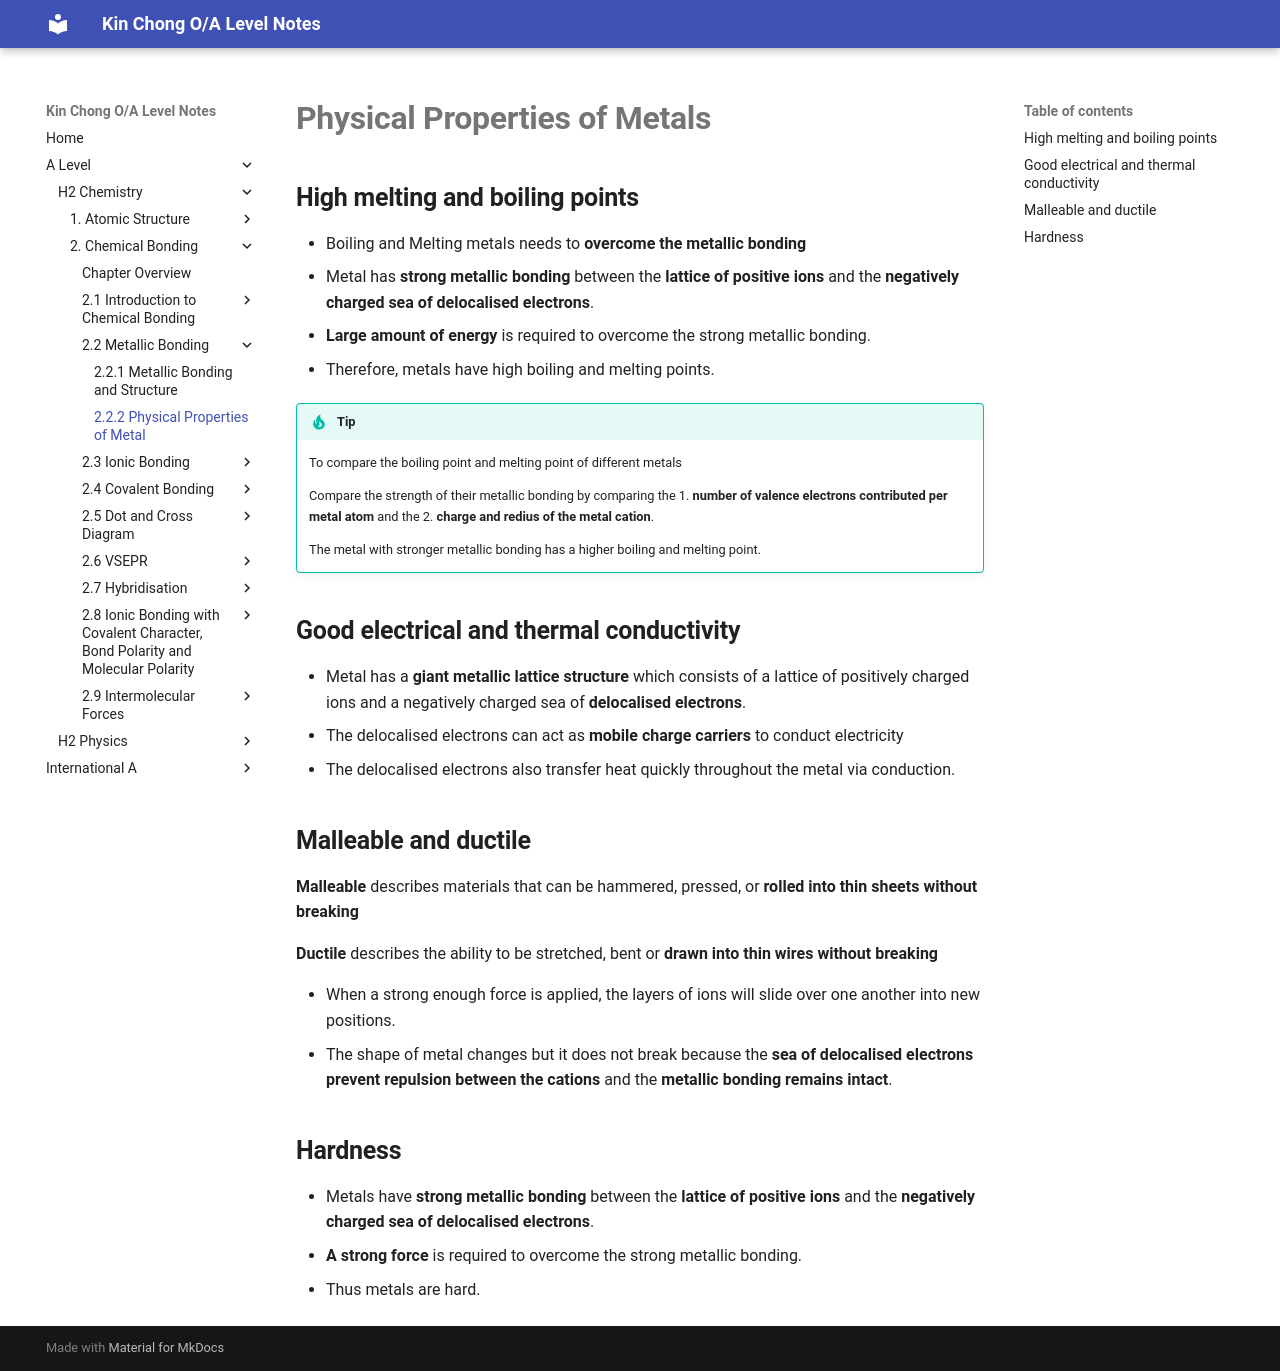

repository: wkc75/Wong_Kin_Chong_O-A_level_notes · page: a-level/h2-chemistry/chap-two-chemical-bonding/part2MetallicBonding/physicalPropertiesOfMetal/index.html · generator: mkdocs

# **Physical Properties of Metals**

## **High melting and boiling points**

- Boiling and Melting metals needs to **overcome the metallic bonding**
- Metal has **strong metallic bonding** between the **lattice of positive ions** and the **negatively charged sea of delocalised electrons**.
- **Large amount of energy** is required to overcome the strong metallic bonding.
- Therefore, metals have high boiling and melting points.

<!--prettier-ignore-->
!!! Tip
    To compare the boiling point and melting point of different metals

    Compare the strength of their metallic bonding by comparing the
    1. **number of valence electrons contributed per metal atom** and the
    2. **charge and redius of the metal cation**.

    The metal with stronger metallic bonding has a higher boiling and melting point.

## **Good electrical and thermal conductivity**

- Metal has a **giant metallic lattice structure** which consists of a lattice of positively charged ions and a negatively charged sea of **delocalised electrons**.
- The delocalised electrons can act as **mobile charge carriers** to conduct electricity
- The delocalised electrons also transfer heat quickly throughout the metal via conduction.

## **Malleable and ductile**

**Malleable** describes materials that can be hammered, pressed, or **rolled into thin sheets without breaking**

**Ductile** describes the ability to be stretched, bent or **drawn into thin wires without breaking**

<div id="metal-layer-sliding-viewer"></div>

- When a strong enough force is applied, the layers of ions will slide over one another into new positions.
- The shape of metal changes but it does not break because the **sea of delocalised electrons prevent repulsion between the cations** and the **metallic bonding remains intact**.

## **Hardness**

- Metals have **strong metallic bonding** between the **lattice of positive ions** and the **negatively charged sea of delocalised electrons**.
- **A strong force** is required to overcome the strong metallic bonding.
- Thus metals are hard.
